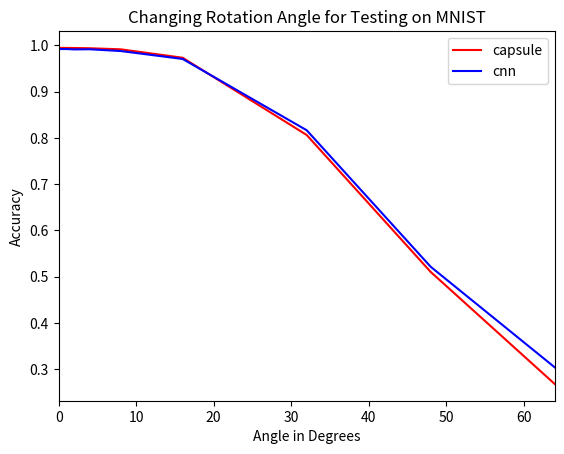

Source code (Python):
import os
import sys
import numpy as np
import matplotlib.pyplot as plt



angles = [0,1,2,4,8,16,32,48,64]

capsule_accuracy = [0.994091, 0.994091, 0.993890, 0.993389, 0.991086, 0.972857, 0.806190, 0.510517, 0.268630]
cnn_accracy = [0.991687, 0.991687, 0.990885, 0.991186, 0.987380, 0.970252, 0.816406, 0.5216340, 0.304587]

ax = plt.figure()
plt.plot(angles, capsule_accuracy, 'r', label='capsule')
plt.plot(angles, cnn_accracy, 'b', label='cnn')
plt.legend()
plt.xlabel('Angle in Degrees')
plt.ylabel('Accuracy')
plt.title('Changing Rotation Angle for Testing on MNIST')
plt.xlim([0,64])
plt.show()